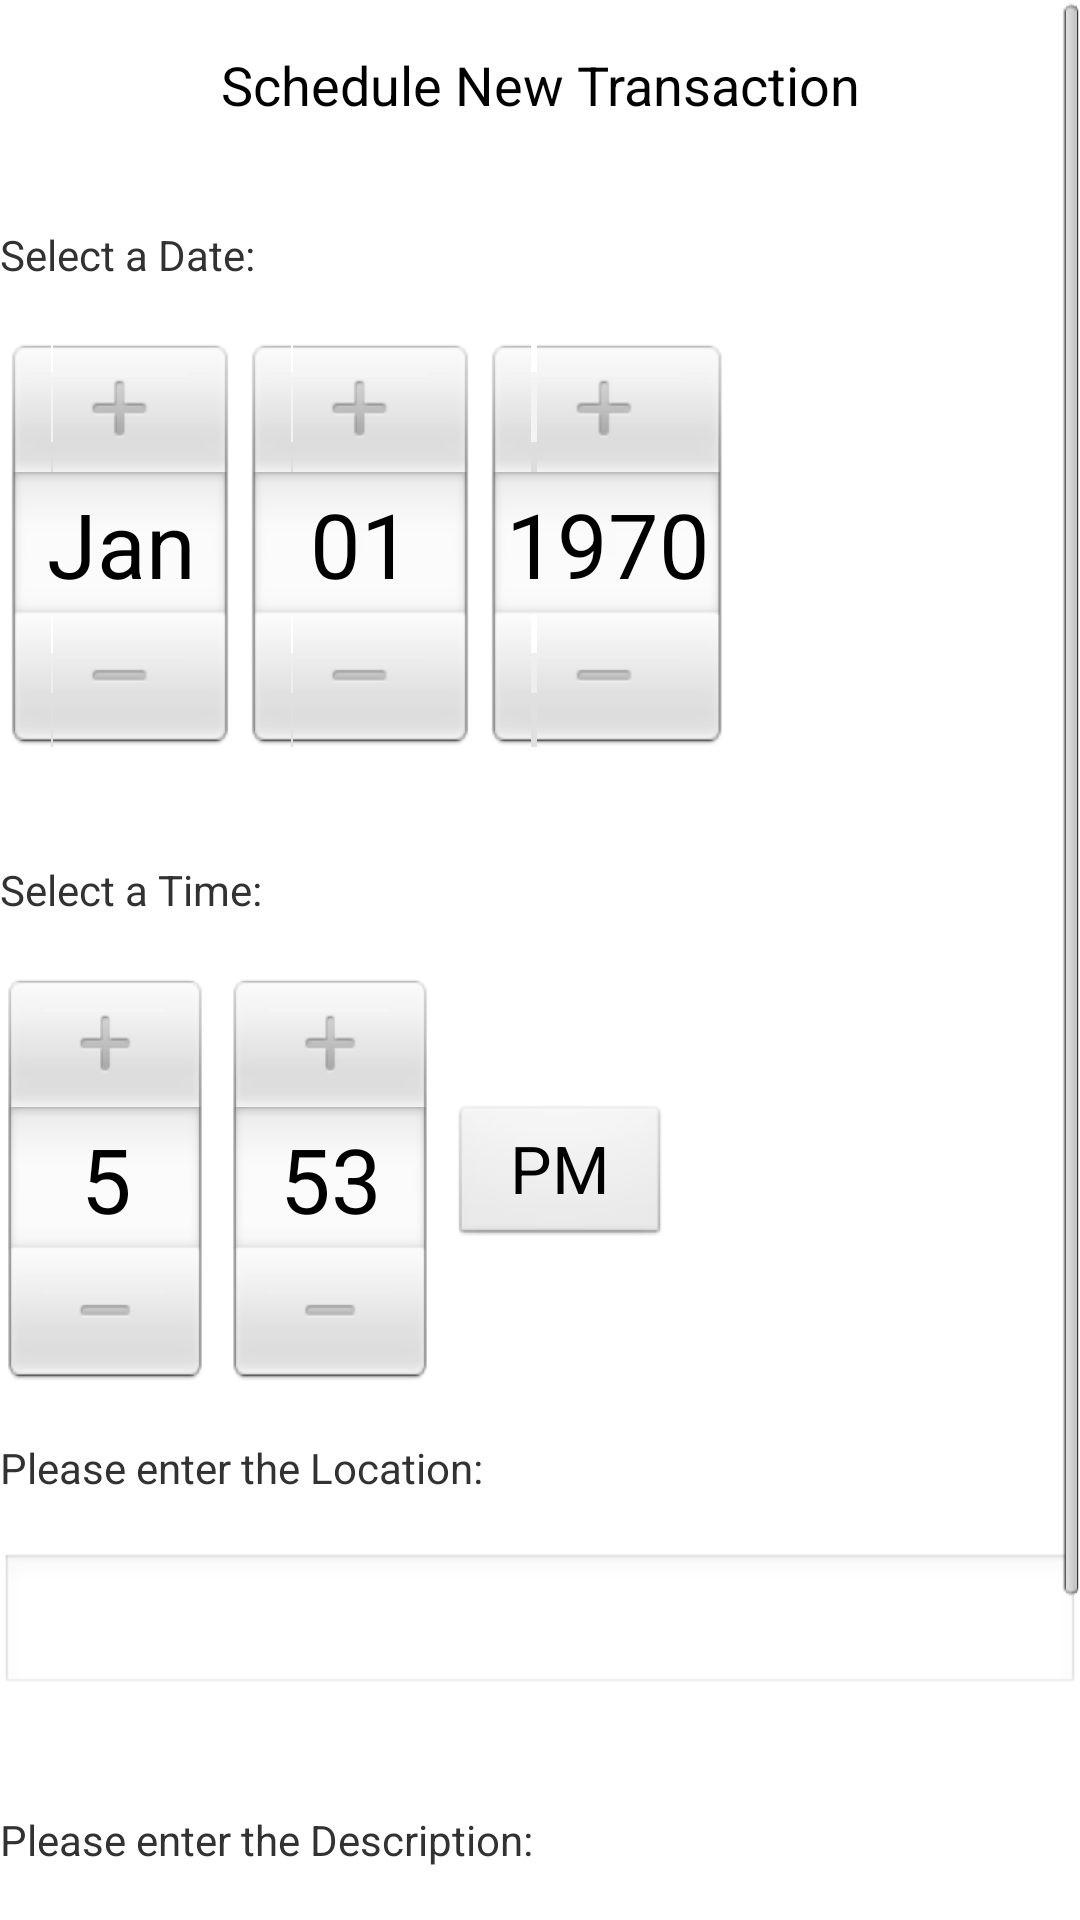

Here is an Android app screen rendered from its layout file. Give the layout XML and the strings, colors and styles it references.
<!-- AndroidManifest.xml: application theme AppTheme -->
<!-- res/layout/create_schedule.xml -->
<?xml version="1.0" encoding="utf-8"?>
<ScrollView xmlns:android="http://schemas.android.com/apk/res/android"
    android:layout_width="match_parent"
    android:layout_height="match_parent" >

    <LinearLayout
        android:layout_width="match_parent"
        android:layout_height="match_parent"
        android:orientation="vertical" >
        
        <TextView
            android:id="@+id/pageHeader"
            android:layout_width="fill_parent"
            android:layout_height="fill_parent"
            android:gravity="center_horizontal"
            android:padding="@dimen/activity_horizontal_margin"
            android:text="Schedule New Transaction"
            android:textAppearance="?android:attr/textAppearanceMedium" />
        
        <TextView
                    android:layout_width="wrap_content"
                    android:layout_height="wrap_content" />
        <TextView
                    android:layout_width="wrap_content"
                    android:layout_height="wrap_content"
                    android:text="Select a Date:" />
        
        <TextView
                    android:layout_width="wrap_content"
                    android:layout_height="wrap_content" />

        <DatePicker
            android:id="@+id/scheduledate"
            android:layout_width="wrap_content"
            android:layout_height="wrap_content" />

        <TextView
                    android:layout_width="wrap_content"
                    android:layout_height="wrap_content" />

        
        <TextView
                    android:layout_width="wrap_content"
                    android:layout_height="wrap_content" />
        <TextView
                    android:layout_width="wrap_content"
                    android:layout_height="wrap_content"
                    android:text="Select a Time:" />
        
        <TextView
                    android:layout_width="wrap_content"
                    android:layout_height="wrap_content" />
        
        <TimePicker
            android:id="@+id/scheduletime"
            android:layout_width="wrap_content"
            android:layout_height="wrap_content" />
        

        <TextView
                    android:layout_width="wrap_content"
                    android:layout_height="wrap_content" />
        
        <TextView
                    android:layout_width="wrap_content"
                    android:layout_height="wrap_content"
                    android:text="Please enter the Location:" />
        
        <TextView
                    android:layout_width="wrap_content"
                    android:layout_height="wrap_content" />
        
        <EditText
            android:id="@+id/schedulelocation"
            android:layout_width="match_parent"
            android:layout_height="wrap_content"
            android:ems="10" />
        
        <TextView
                    android:layout_width="wrap_content"
                    android:layout_height="wrap_content" />
        
        <TextView
                    android:layout_width="wrap_content"
                    android:layout_height="wrap_content" />
        
        <TextView
                    android:layout_width="wrap_content"
                    android:layout_height="wrap_content"
                    android:text="Please enter the Description:" />
        
        <TextView
                    android:layout_width="wrap_content"
                    android:layout_height="wrap_content" />
        
        <EditText
            android:id="@+id/sellproduct"
            android:layout_width="match_parent"
            android:layout_height="60dp"
            android:inputType="textLongMessage"
            android:ems="10" />
        
        <TextView
                    android:layout_width="wrap_content"
                    android:layout_height="wrap_content" />
        
        <Button
            android:id="@+id/createschedule"
            android:layout_width="wrap_content"
            android:layout_height="match_parent"
            android:layout_gravity="right"
            android:text="Create"
            android:onClick="clickCreateSchedule" />
                
        
    </LinearLayout>
    

</ScrollView>
<!-- resources referenced by this layout -->
<resources>
  <dimen name="activity_horizontal_margin">16dp</dimen>
  <style name="AppTheme" parent="AppBaseTheme">
          
          <item name="android:icon">@drawable/smartlisterlogo</item>
      </style>
  <style name="AppBaseTheme" parent="android:Theme.Light">
          
      </style>
  <!-- drawable smartlisterlogo: png bitmap (drawable-hdpi, 7909 bytes) -->
</resources>
